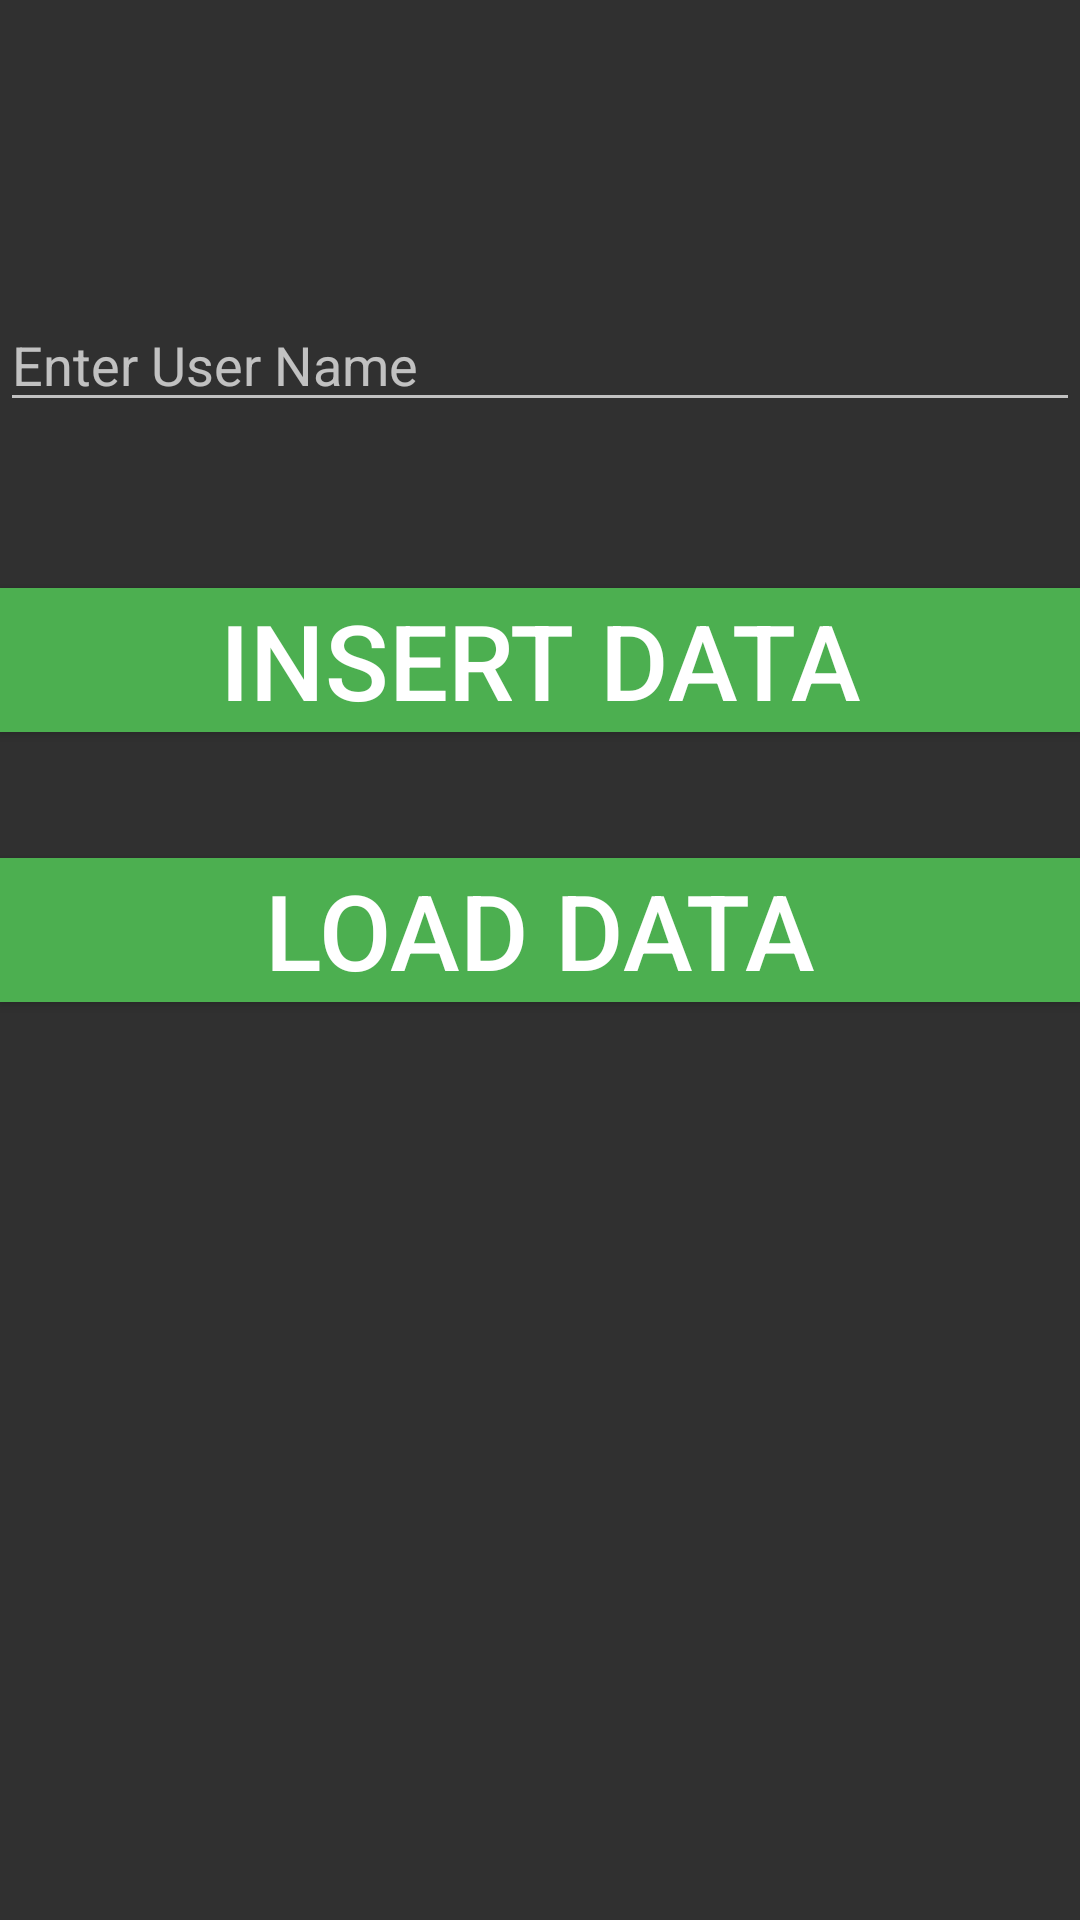

Here is an Android app screen rendered from its layout file. Give the layout XML and the strings, colors and styles it references.
<!-- AndroidManifest.xml: application theme Theme.AppCompat.NoActionBar -->
<!-- res/layout/content_provider_example.xml -->
<?xml version="1.0" encoding="utf-8"?>
<androidx.constraintlayout.widget.ConstraintLayout xmlns:android="http://schemas.android.com/apk/res/android"
    xmlns:app="http://schemas.android.com/apk/res-auto"
    android:layout_width="match_parent"
    android:layout_height="match_parent"
    xmlns:tools="http://schemas.android.com/tools"
    tools:context=".ContentProviderMainClass">

    <EditText
        android:id="@+id/textName"
        android:layout_width="match_parent"
        android:layout_height="wrap_content"
        android:layout_marginBottom="400dp"
        android:hint="Enter User Name"
        app:layout_constraintBottom_toBottomOf="parent"
        app:layout_constraintEnd_toEndOf="parent"
        app:layout_constraintStart_toStartOf="parent"
        app:layout_constraintTop_toTopOf="parent" />

    <Button
        android:id="@+id/insertButton"
        android:layout_width="match_parent"
        android:layout_height="wrap_content"
        android:layout_marginBottom="200dp"
        android:background="#4CAF50"
        android:onClick="onClickAddDetails"
        android:text="Insert Data"
        android:textColor="#FFFFFF"
        android:textSize="35sp"
        app:layout_constraintBottom_toBottomOf="parent"
        app:layout_constraintEnd_toEndOf="parent"
        app:layout_constraintStart_toStartOf="parent"
        app:layout_constraintTop_toTopOf="parent" />

    <Button
        android:id="@+id/loadButton"
        android:layout_width="match_parent"
        android:layout_height="wrap_content"
        android:layout_marginBottom="20dp"
        android:background="#4CAF50"
        android:onClick="onClickShowDetails"
        android:text="Load Data"
        android:textColor="#FFFFFF"
        android:textSize="35sp"
        app:layout_constraintBottom_toBottomOf="parent"
        app:layout_constraintEnd_toEndOf="parent"
        app:layout_constraintStart_toStartOf="parent"
        app:layout_constraintTop_toTopOf="parent" />

    <TextView
        android:id="@+id/res"
        android:layout_width="200dp"
        android:layout_height="wrap_content"
       android:layout_marginTop="300dp"
        android:clickable="false"
        android:ems="10"
        android:textSize="18sp"
        app:layout_constraintBottom_toBottomOf="parent"
        app:layout_constraintEnd_toEndOf="parent"
        app:layout_constraintStart_toStartOf="parent"
        app:layout_constraintTop_toTopOf="parent" />

</androidx.constraintlayout.widget.ConstraintLayout>
<!-- resources referenced by this layout -->
<resources>

</resources>
